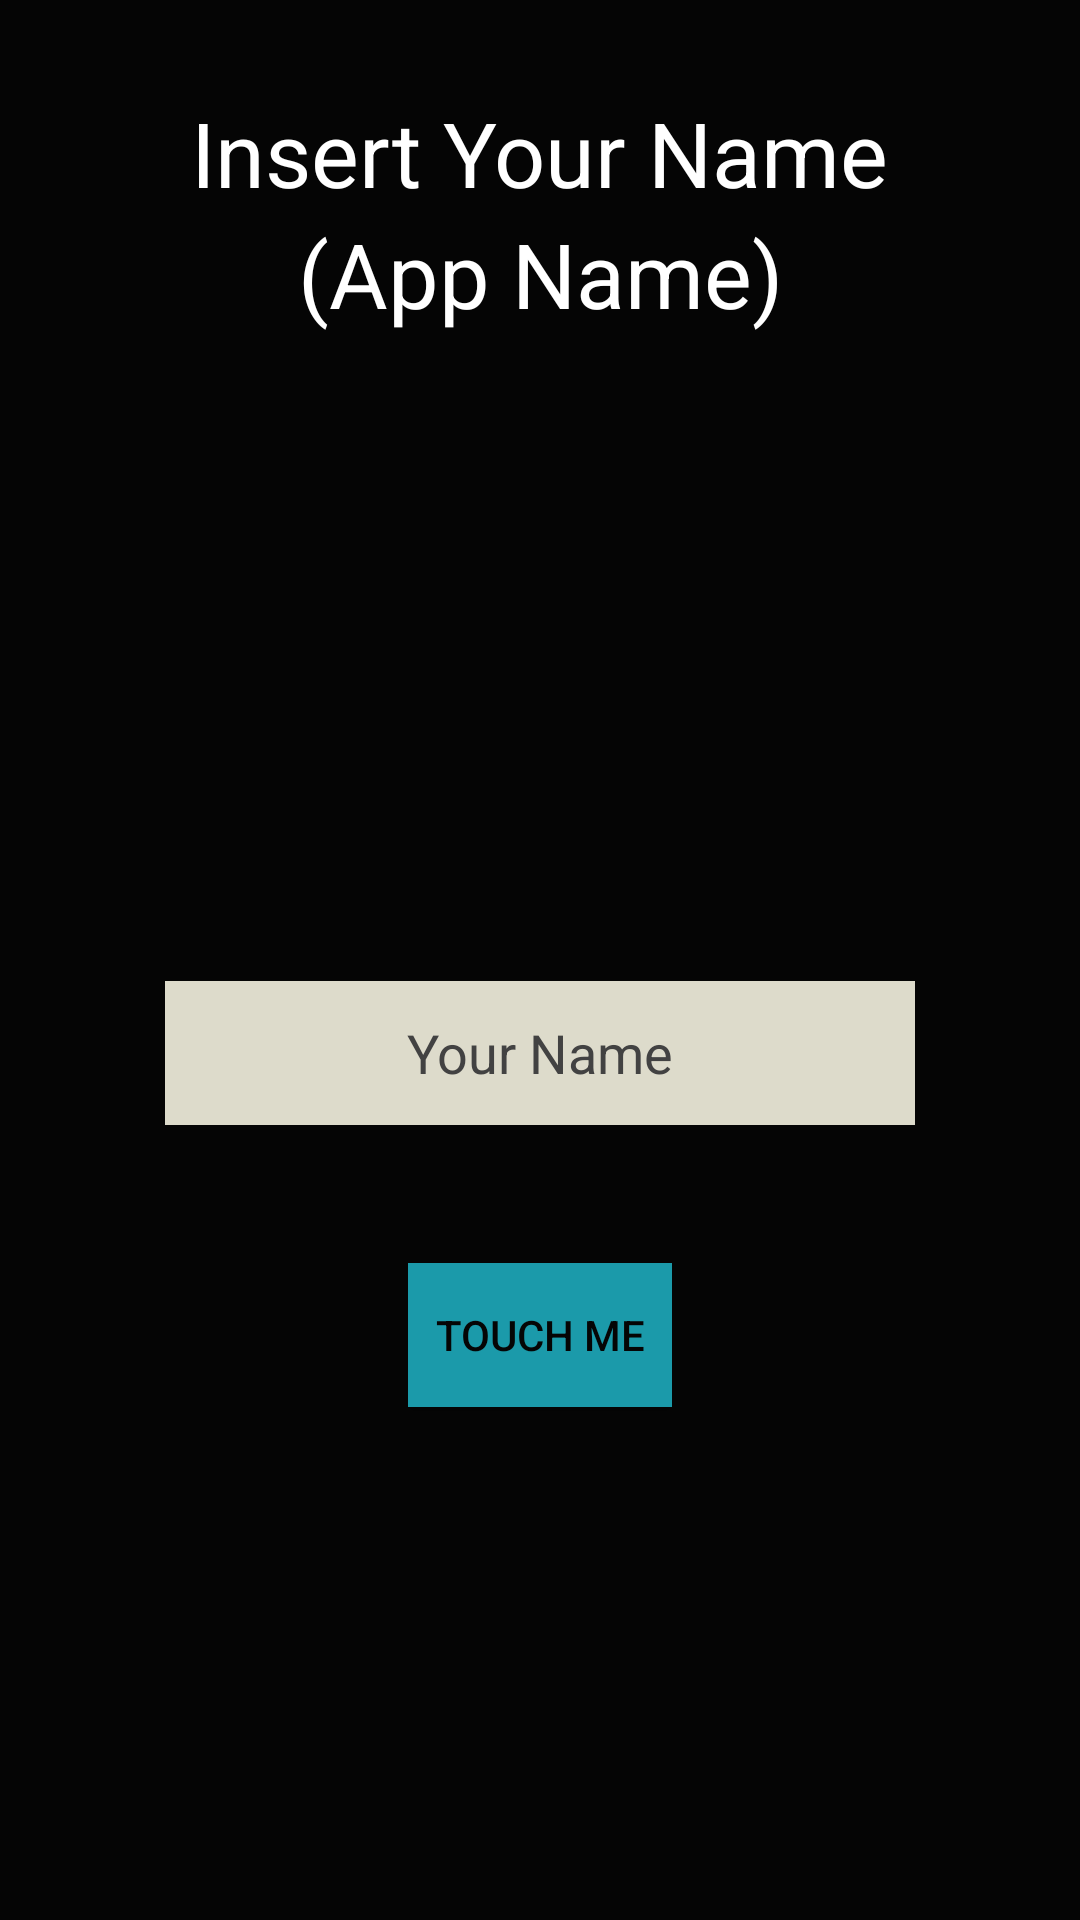

This screen was rendered from an Android layout file. Write that file and the resources it references.
<!-- AndroidManifest.xml: application theme Theme.LuisApp -->
<!-- res/layout/activity_main.xml -->
<?xml version="1.0" encoding="utf-8"?>
<androidx.constraintlayout.widget.ConstraintLayout xmlns:android="http://schemas.android.com/apk/res/android"
    xmlns:app="http://schemas.android.com/apk/res-auto"
    xmlns:tools="http://schemas.android.com/tools"
    android:id="@+id/main"
    android:layout_width="match_parent"
    android:layout_height="match_parent"
    tools:context=".firstApp.MainActivity"
    android:background="#050505">

    <TextView
        android:id="@+id/TextLabel"
        android:layout_width="wrap_content"
        android:layout_height="wrap_content"
        android:text="Insert Your Name"
        android:textColor="#FFFFFF"
        android:textSize="30sp"
        app:layout_constraintBottom_toTopOf="@id/btn"
        app:layout_constraintEnd_toEndOf="parent"
        app:layout_constraintStart_toStartOf="parent"
        android:layout_marginBottom="350dp"
        />

    <TextView
        android:id="@+id/TextLabel2"
        android:layout_width="wrap_content"
        android:layout_height="wrap_content"
        android:layout_marginBottom="350dp"
        android:text="(App Name)"
        android:textColor="#FFFFFF"
        android:textSize="30sp"
        app:layout_constraintBottom_toTopOf="@id/btn"
        app:layout_constraintEnd_toEndOf="parent"
        app:layout_constraintStart_toStartOf="parent"
        app:layout_constraintTop_toBottomOf="@+id/TextLabel"
        app:layout_constraintVertical_bias="0.0" />

    <androidx.appcompat.widget.AppCompatEditText
        android:id="@+id/UserName"
        android:layout_width="250dp"
        android:layout_height="48dp"
        app:layout_constraintBottom_toTopOf="@+id/btn"
        app:layout_constraintEnd_toEndOf="parent"
        app:layout_constraintStart_toStartOf="parent"
        app:layout_constraintTop_toTopOf="@id/TextLabel"
        android:layout_marginTop="250dp"
        android:singleLine="true"
        android:maxLines="1"
        android:hint="Your Name"
        android:textColorHint="@color/cardview_dark_background"
        android:gravity="center"
        android:textColor="#050505"
        android:background="#DDDBCB"
        />

    <androidx.appcompat.widget.AppCompatButton
        android:id="@+id/btn"
        android:layout_width="wrap_content"
        android:layout_height="wrap_content"
        app:layout_constraintBottom_toBottomOf="parent"
        android:layout_marginTop="250dp"
        app:layout_constraintTop_toTopOf="parent"
        app:layout_constraintEnd_toEndOf="parent"
        app:layout_constraintStart_toStartOf="parent"
        android:text="Touch Me"
        android:textColor="#050505"
        android:background="#1B9AAA"
     />


</androidx.constraintlayout.widget.ConstraintLayout>
<!-- resources referenced by this layout -->
<resources>
  <style name="Theme.LuisApp" parent="Theme.MaterialComponents.DayNight.DarkActionBar">
          
          <item name="colorPrimary">@color/purple_500</item>
          <item name="colorPrimaryVariant">@color/purple_700</item>
          <item name="colorOnPrimary">@color/white</item>
          
          <item name="colorSecondary">@color/teal_200</item>
          <item name="colorSecondaryVariant">@color/teal_700</item>
          <item name="colorOnSecondary">@color/black</item>
          
          <item name="android:statusBarColor">?attr/colorPrimaryVariant</item>
          
      </style>
  <!-- not gathered from this repository: default colours our renderer supplied (Android Studio template values) -->
  <color name="purple_500">#FF6200EE</color>
  <color name="purple_700">#FF3700B3</color>
  <color name="teal_200">#FF03DAC5</color>
  <color name="teal_700">#FF018786</color>
  <color name="black">#FF000000</color>
  <color name="white">#FFFFFFFF</color>
</resources>
